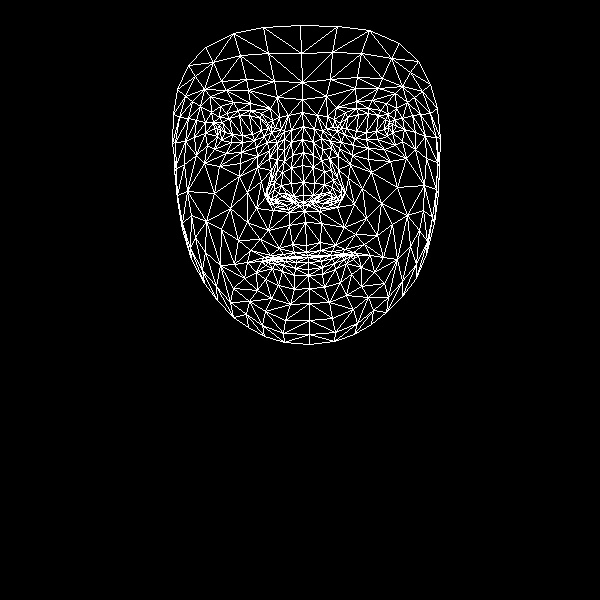

The file beside this chart, header and first rows:
, x, y
0, 306, 245
1, 303, 195
2, 304, 211
3, 292, 155
4, 303, 182
5, 302, 165
6, 303, 126
7, 220, 130
8, 302, 99
9, 302, 82
10, 300, 25
11, 306, 252
12, 307, 255
13, 308, 257
14, 308, 257
15, 308, 262
16, 308, 269
17, 308, 275
18, 309, 288
19, 303, 202
20, 293, 202
21, 177, 89
22, 254, 140
23, 242, 142
24, 231, 142
25, 217, 136
26, 264, 136
27, 238, 110
28, 250, 110
29, 226, 113
30, 219, 117
31, 207, 145
32, 265, 311
33, 217, 128
34, 175, 142
35, 194, 137
36, 247, 192
37, 292, 244
38, 295, 256
39, 279, 248
40, 270, 255
41, 286, 257
42, 277, 259
43, 256, 272
44, 293, 196
45, 291, 183
46, 200, 106
47, 269, 158
48, 268, 195
49, 266, 188
50, 214, 193
51, 291, 168
52, 226, 90
53, 210, 96
54, 188, 65
55, 277, 97
56, 261, 113
57, 247, 262
58, 191, 259
59, 276, 202
... 408 more rows
